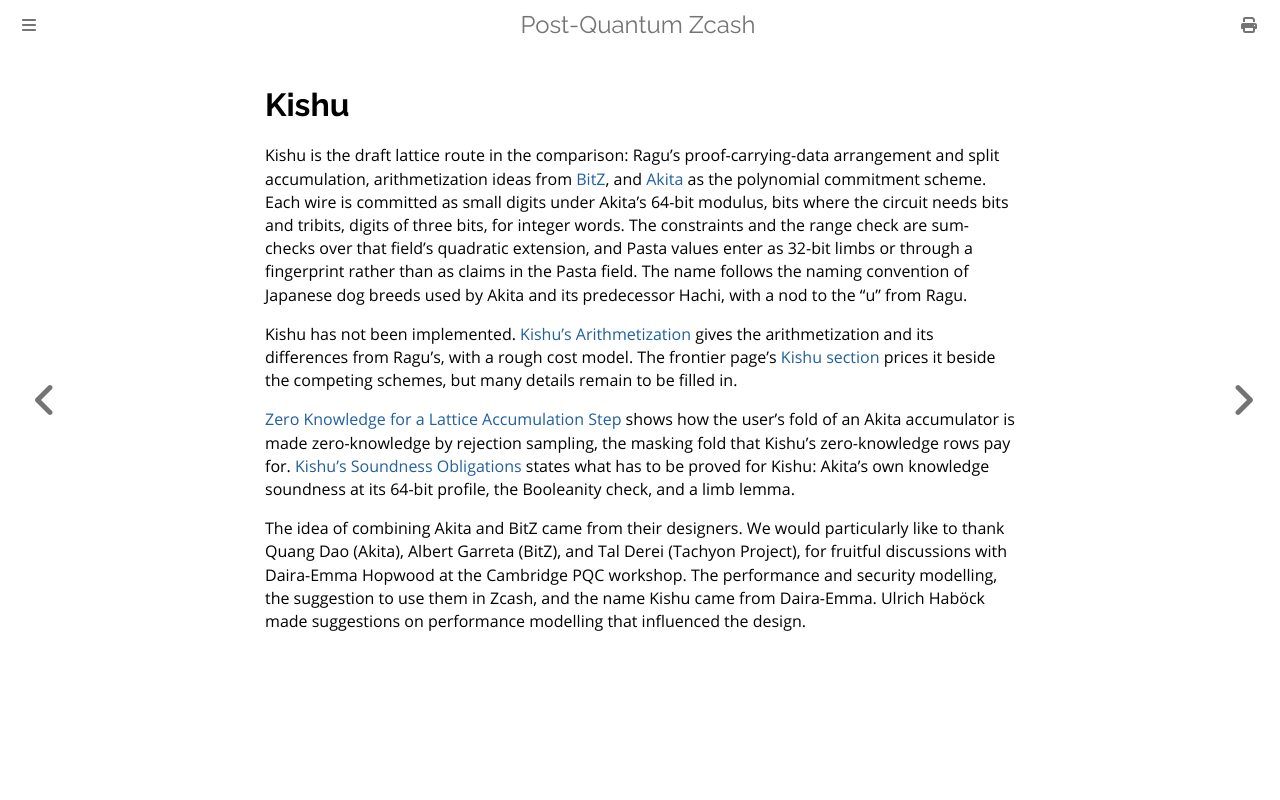

repository: zcash/pqzcash · page: proof-systems/kishu.html · generator: mdbook

# Kishu

Kishu is the draft lattice route in the comparison: Ragu's proof-carrying-data arrangement and
split accumulation, arithmetization ideas from [BitZ](https://eprint.iacr.org/2026/2141), and
[Akita](https://eprint.iacr.org/2026/1983) as the polynomial commitment scheme. Each wire is
committed as small digits under Akita's 64-bit modulus, bits where the circuit needs bits and
tribits, digits of three bits, for integer words. The constraints and the range check are
sum-checks over that field's quadratic extension, and Pasta values enter as 32-bit limbs or
through a fingerprint rather than as claims in the Pasta field. The name follows the naming
convention of Japanese dog breeds used by Akita and its predecessor Hachi, with a nod to the
"u" from Ragu.

Kishu has not been implemented. [Kishu's Arithmetization](kishu/arithmetization.md) gives the
arithmetization and its differences from Ragu's, with a rough cost model. The frontier page's
[Kishu section](pcs-frontier.md#kishu) prices it beside the competing schemes, but many details
remain to be filled in.

[Zero Knowledge for a Lattice Accumulation Step](kishu/zk-fiat-shamir-with-aborts.md) shows how
the user's fold of an Akita accumulator is made zero-knowledge by rejection sampling, the masking
fold that Kishu's zero-knowledge rows pay for.
[Kishu's Soundness Obligations](kishu/kishu-soundness.md) states what has to be proved for
Kishu: Akita's own knowledge soundness at its 64-bit profile, the Booleanity check, and a limb
lemma.

The idea of combining Akita and BitZ came from their designers. We would particularly like to
thank Quang Dao (Akita), Albert Garreta (BitZ), and Tal Derei (Tachyon Project), for fruitful
discussions with Daira-Emma Hopwood at the Cambridge PQC workshop. The performance and security
modelling, the suggestion to use them in Zcash, and the name Kishu came from Daira-Emma. Ulrich
Haböck made suggestions on performance modelling that influenced the design.
